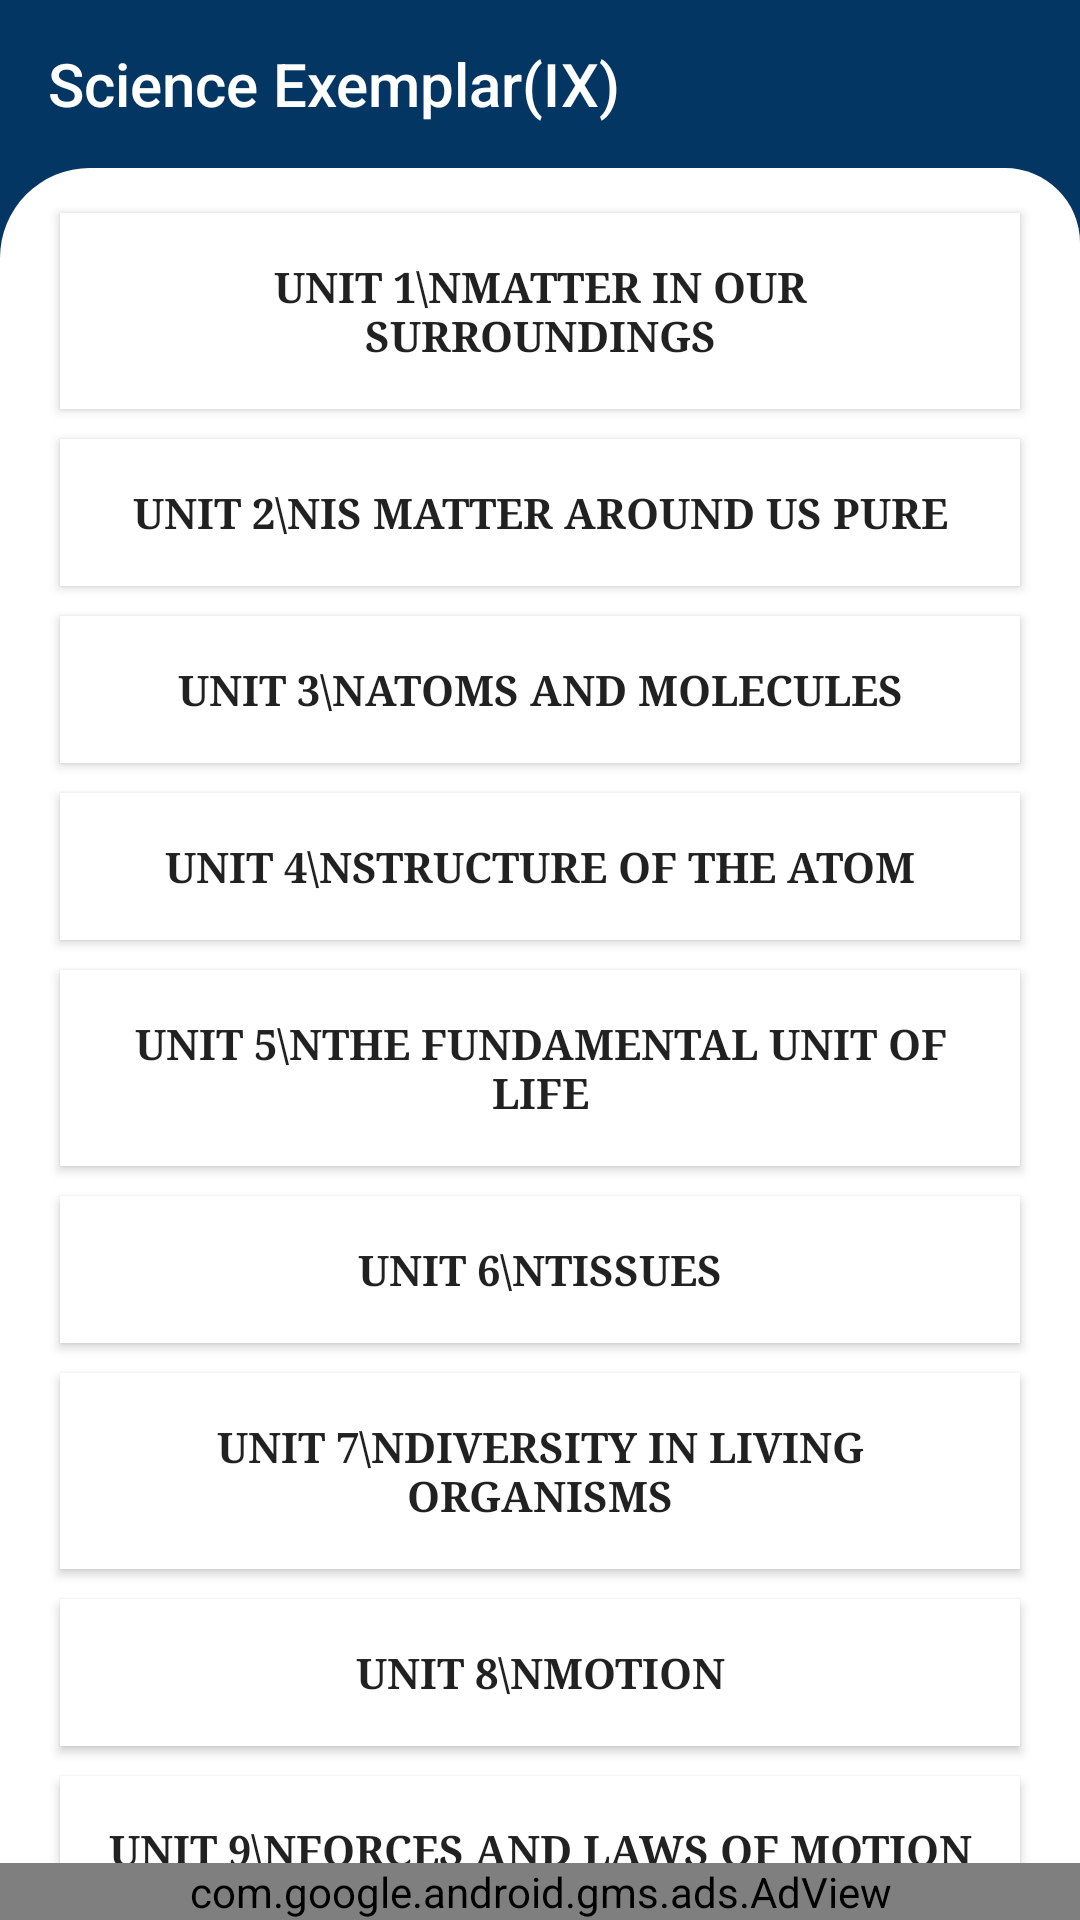

Android layout source for this screen:
<!-- AndroidManifest.xml: application theme AppTheme -->
<!-- res/layout/science__examplar_english_medium.xml -->
<?xml version="1.0" encoding="utf-8"?>
<androidx.constraintlayout.widget.ConstraintLayout xmlns:android="http://schemas.android.com/apk/res/android"
    xmlns:app="http://schemas.android.com/apk/res-auto"
    xmlns:tools="http://schemas.android.com/tools"
    android:layout_width="match_parent"
    android:layout_height="match_parent"
    android:background="@color/colorPrimary"
    tools:context=".Science_Examplar_english_medium">

    <RelativeLayout
        android:layout_width="match_parent"
        android:layout_height="match_parent">
        <androidx.appcompat.widget.Toolbar
            android:id="@+id/toolbar1"
            android:layout_width="match_parent"
            android:layout_height="?attr/actionBarSize"
            android:background="@color/colorPrimary"
            app:title="Science Exemplar(IX)"
            app:titleTextColor="#fff"
            tools:ignore="MissingConstraints"/>

        <LinearLayout
            android:layout_below="@+id/toolbar1"
            android:layout_width="fill_parent"
            android:layout_height="fill_parent"
            android:layout_weight="1"
            android:padding="10dp"
            android:orientation="vertical"
            android:background="@drawable/layout">
            <ScrollView
                android:layout_width="match_parent"
                android:layout_height="match_parent">

                <LinearLayout
                    android:layout_width="match_parent"
                    android:layout_height="wrap_content"
                    android:orientation="vertical">

                    <Button
                        android:id="@+id/unit1"
                        android:layout_width="match_parent"
                        android:layout_height="match_parent"
                        android:background="#ffff"
                        android:fontFamily="serif"
                        android:padding="15dp"
                        android:text="UNIT 1\nMatter In Our Surroundings"
                        android:textStyle="bold"
                        android:layout_marginHorizontal="10dp"
                        android:layout_marginVertical="5dp"/>

                    <Button
                        android:id="@+id/unit2"
                        android:layout_width="match_parent"
                        android:layout_height="match_parent"
                        android:background="#ffff"
                        android:fontFamily="serif"
                        android:padding="15dp"
                        android:text="UNIT 2\nIs Matter Around Us Pure"
                        android:textStyle="bold"
                        android:layout_marginHorizontal="10dp"
                        android:layout_marginVertical="5dp"/>

                    <Button
                        android:id="@+id/unit3"
                        android:layout_width="match_parent"
                        android:layout_height="match_parent"
                        android:background="#ffff"
                        android:fontFamily="serif"
                        android:padding="15dp"
                        android:text="UNIT 3\nAtoms And Molecules"
                        android:textStyle="bold"
                        android:layout_marginHorizontal="10dp"
                        android:layout_marginVertical="5dp"/>

                    <Button
                        android:id="@+id/unit4"
                        android:layout_width="match_parent"
                        android:layout_height="match_parent"
                        android:background="#ffff"
                        android:fontFamily="serif"
                        android:padding="15dp"
                        android:text="UNIT 4\nStructure of the Atom"
                        android:textStyle="bold"
                        android:layout_marginHorizontal="10dp"
                        android:layout_marginVertical="5dp"/>

                    <Button
                        android:id="@+id/unit5"
                        android:layout_width="match_parent"
                        android:layout_height="match_parent"
                        android:background="#ffff"
                        android:fontFamily="serif"
                        android:padding="15dp"
                        android:text="UNIT 5\nThe Fundamental unit of life"
                        android:textStyle="bold"
                        android:layout_marginHorizontal="10dp"
                        android:layout_marginVertical="5dp"/>

                    <Button
                        android:id="@+id/unit6"
                        android:layout_width="match_parent"
                        android:layout_height="match_parent"
                        android:background="#ffff"
                        android:fontFamily="serif"
                        android:padding="15dp"
                        android:text="UNIT 6\nTissues"
                        android:textStyle="bold"
                        android:layout_marginHorizontal="10dp"
                        android:layout_marginVertical="5dp"/>

                    <Button
                        android:id="@+id/unit7"
                        android:layout_width="match_parent"
                        android:layout_height="match_parent"
                        android:background="#ffff"
                        android:fontFamily="serif"
                        android:padding="15dp"
                        android:text="UNIT 7\nDiversity In Living Organisms"
                        android:textStyle="bold"
                        android:layout_marginHorizontal="10dp"
                        android:layout_marginVertical="5dp"/>

                    <Button
                        android:id="@+id/unit8"
                        android:layout_width="match_parent"
                        android:layout_height="match_parent"
                        android:background="#ffff"
                        android:fontFamily="serif"
                        android:padding="15dp"
                        android:text="UNIT 8\nMotion"
                        android:textStyle="bold"
                        android:layout_marginHorizontal="10dp"
                        android:layout_marginVertical="5dp"/>

                    <Button
                        android:id="@+id/unit9"
                        android:layout_width="match_parent"
                        android:layout_height="match_parent"
                        android:background="#ffff"
                        android:fontFamily="serif"
                        android:padding="15dp"
                        android:text="UNIT 9\nForces And Laws of Motion"
                        android:textStyle="bold"
                        android:layout_marginHorizontal="10dp"
                        android:layout_marginVertical="5dp"/>

                    <Button
                        android:id="@+id/unit10"
                        android:layout_width="match_parent"
                        android:layout_height="match_parent"
                        android:background="#ffff"
                        android:fontFamily="serif"
                        android:padding="15dp"
                        android:text="UNIT 10\nGravitation"
                        android:textStyle="bold"
                        android:layout_marginHorizontal="10dp"
                        android:layout_marginVertical="5dp"/>
                    <Button
                        android:id="@+id/unit11"
                        android:layout_width="match_parent"
                        android:layout_height="match_parent"
                        android:background="#ffff"
                        android:fontFamily="serif"
                        android:padding="15dp"
                        android:text="UNIT 11\nWork And Energy"
                        android:textStyle="bold"
                        android:layout_marginHorizontal="10dp"
                        android:layout_marginVertical="5dp"/>

                    <Button
                        android:id="@+id/unit12"
                        android:layout_width="match_parent"
                        android:layout_height="match_parent"
                        android:background="#ffff"
                        android:fontFamily="serif"
                        android:padding="15dp"
                        android:text="UNIT 12\nSound"
                        android:textStyle="bold"
                        android:layout_marginHorizontal="10dp"
                        android:layout_marginVertical="5dp"/>
                    <Button
                        android:id="@+id/unit13"
                        android:layout_width="match_parent"
                        android:layout_height="match_parent"
                        android:background="#ffff"
                        android:fontFamily="serif"
                        android:padding="15dp"
                        android:text="UNIT 13\nWhy do we fall Ill"
                        android:textStyle="bold"
                        android:layout_marginHorizontal="10dp"
                        android:layout_marginVertical="5dp"/>

                    <Button
                        android:id="@+id/unit14"
                        android:layout_width="match_parent"
                        android:layout_height="match_parent"
                        android:background="#ffff"
                        android:fontFamily="serif"
                        android:padding="15dp"
                        android:text="UNIT 14\nNatural Resources"
                        android:textStyle="bold"
                        android:layout_marginHorizontal="10dp"
                        android:layout_marginVertical="5dp"/>
                    <Button
                        android:id="@+id/unit15"
                        android:layout_width="match_parent"
                        android:layout_height="match_parent"
                        android:background="#ffff"
                        android:fontFamily="serif"
                        android:padding="15dp"
                        android:text="UNIT 15\nImprovement in Food Resources"
                        android:textStyle="bold"
                        android:layout_marginHorizontal="10dp"
                        android:layout_marginVertical="5dp"/>


                </LinearLayout>
            </ScrollView>

        </LinearLayout>
        <com.google.android.gms.ads.AdView
            android:id="@+id/adView"
            android:layout_width="match_parent"
            android:layout_height="wrap_content"
            android:layout_alignParentBottom="true"
            android:layout_centerHorizontal="true"
            app:adSize="BANNER"
            app:adUnitId="ca-app-pub-1873084368980224/7664562985"
            app:layout_constraintBottom_toBottomOf="parent"
            app:layout_constraintEnd_toEndOf="parent"
            app:layout_constraintStart_toStartOf="parent"
            tools:ignore="MissingConstraints" />
    </RelativeLayout>


</androidx.constraintlayout.widget.ConstraintLayout>
<!-- resources referenced by this layout -->
<resources>
  <color name="colorPrimary">#FF033663</color>
  <!-- drawable layout (drawable) -->
  <?xml version="1.0" encoding="utf-8"?>
  <shape xmlns:android="http://schemas.android.com/apk/res/android">
      <corners android:topLeftRadius="30dp"
          android:topRightRadius="25dp"/>
      <solid android:color="#ffff" />
  
  </shape>
  <style name="AppTheme" parent="Theme.AppCompat.Light.NoActionBar">
          
          <item name="colorPrimary">@color/colorPrimary</item>
          <item name="colorPrimaryDark">@color/colorPrimaryDark</item>
          <item name="colorAccent">@color/colorAccent</item>
          <item name="colorControlNormal">#ffff</item>
      </style>
  <color name="colorPrimaryDark">#022A4C</color>
  <color name="colorAccent">#03DAC5</color>
</resources>
